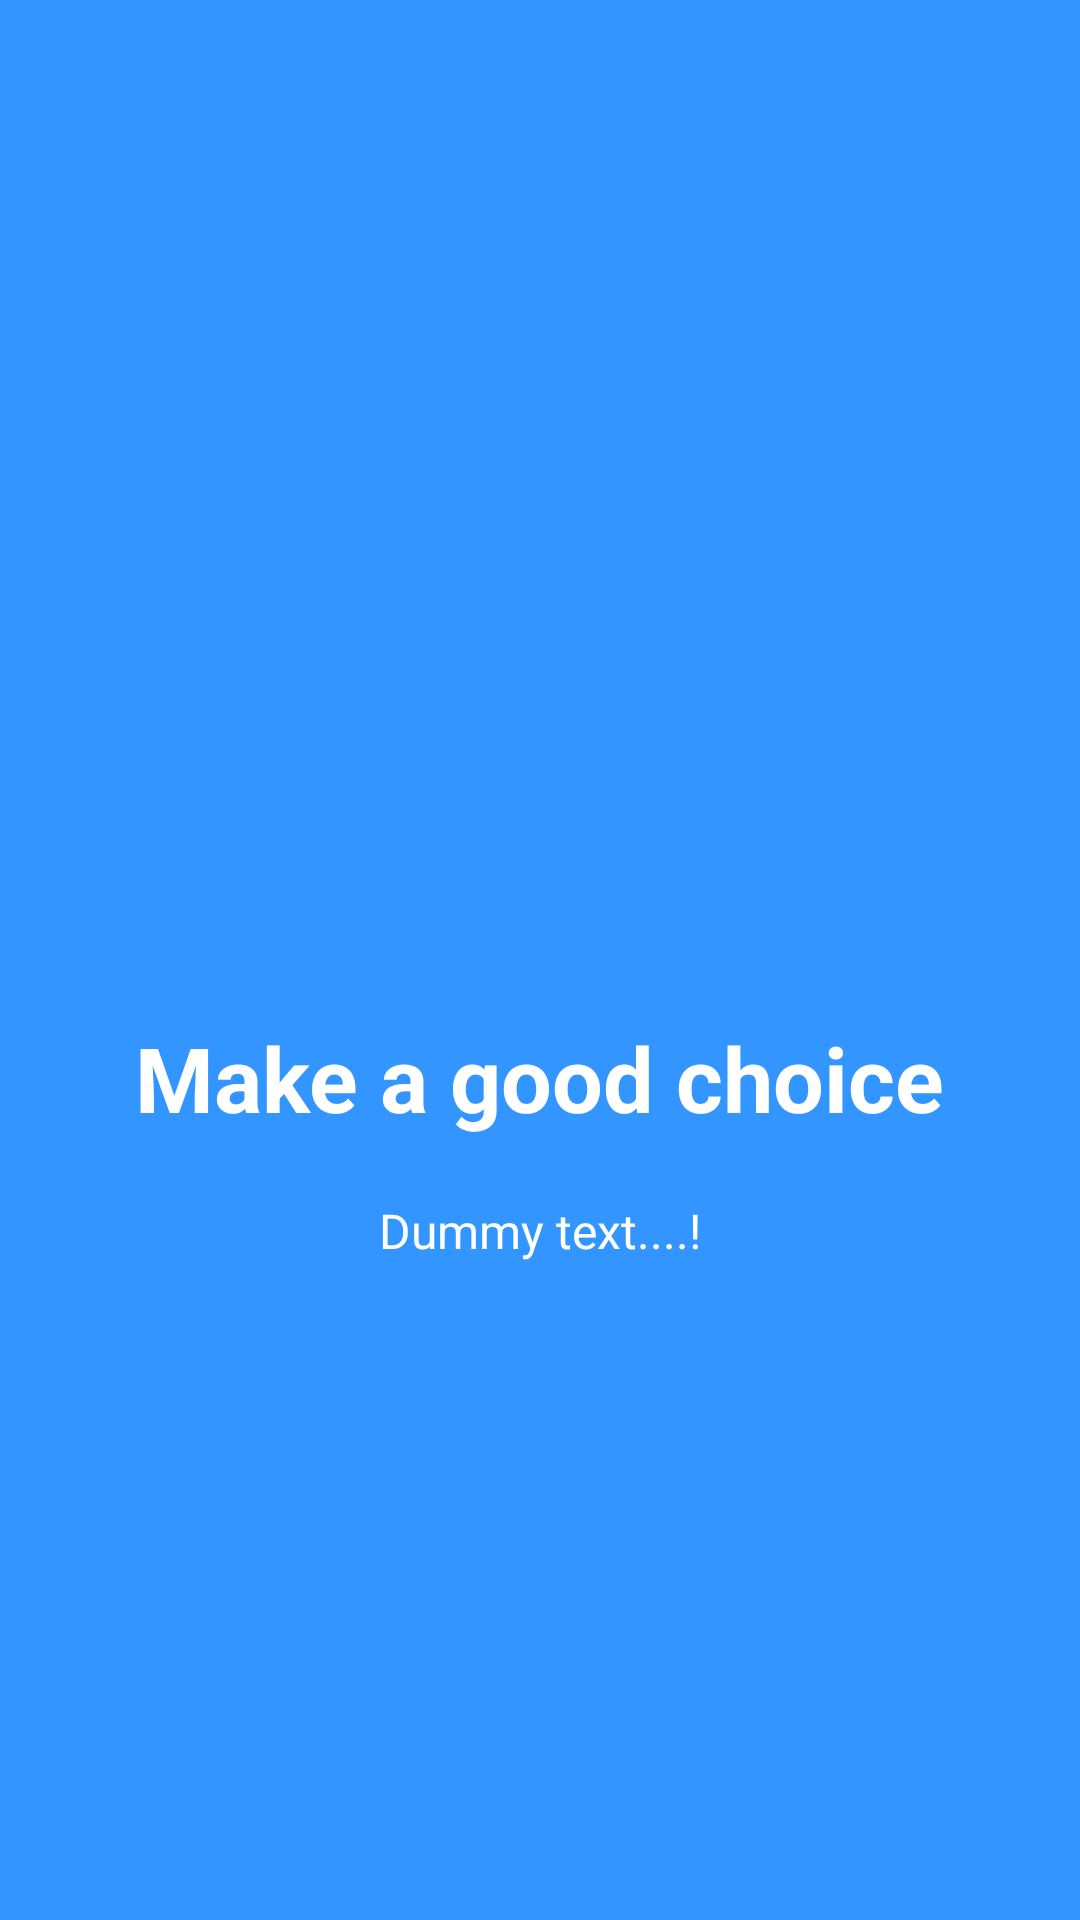

The Android layout XML behind this screen, and the referenced resources:
<!-- AndroidManifest.xml: application theme AppTheme -->
<!-- res/layout/landing_slide3.xml -->
<?xml version="1.0" encoding="utf-8"?>
<RelativeLayout xmlns:android="http://schemas.android.com/apk/res/android"
    android:layout_width="match_parent"
    android:layout_height="match_parent"
    android:background="@color/bg_screen3">

    <LinearLayout
        android:layout_width="wrap_content"
        android:layout_height="wrap_content"
        android:layout_centerInParent="true"
        android:gravity="center_horizontal"
        android:orientation="vertical">

        <ImageView
            android:layout_width="@dimen/img_width_height"
            android:layout_height="@dimen/img_width_height"
            android:src="@drawable/calculate3" />

        <TextView
            android:layout_width="wrap_content"
            android:layout_height="wrap_content"
            android:text="@string/slide_3_title"
            android:textColor="@android:color/white"
            android:textSize="@dimen/slide_title"
            android:textStyle="bold" />

        <TextView
            android:layout_width="wrap_content"
            android:layout_height="wrap_content"
            android:layout_marginTop="20dp"
            android:paddingLeft="@dimen/desc_padding"
            android:paddingRight="@dimen/desc_padding"
            android:text="@string/slide_3_desc"
            android:textAlignment="center"
            android:textColor="@android:color/white"
            android:textSize="@dimen/slide_desc" />

    </LinearLayout>

</RelativeLayout>
<!-- resources referenced by this layout -->
<resources>
  <color name="bg_screen3">#3395ff</color>
  <dimen name="desc_padding">40dp</dimen>
  <dimen name="img_width_height">120dp</dimen>
  <dimen name="slide_desc">16dp</dimen>
  <dimen name="slide_title">30dp</dimen>
  <string name="slide_3_desc">Dummy text....!</string>
  <string name="slide_3_title">Make a good choice</string>
  <style name="AppTheme" parent="Theme.AppCompat.Light.DarkActionBar">
          
          <item name="colorPrimary">@color/colorPrimary</item>
          <item name="colorPrimaryDark">@color/colorPrimaryDark</item>
          <item name="colorAccent">@color/colorAccent</item>
      </style>
  <color name="colorPrimary">#607D8B</color>
  <color name="colorPrimaryDark">#455A64</color>
  <color name="colorAccent">#00BCD4</color>
</resources>
